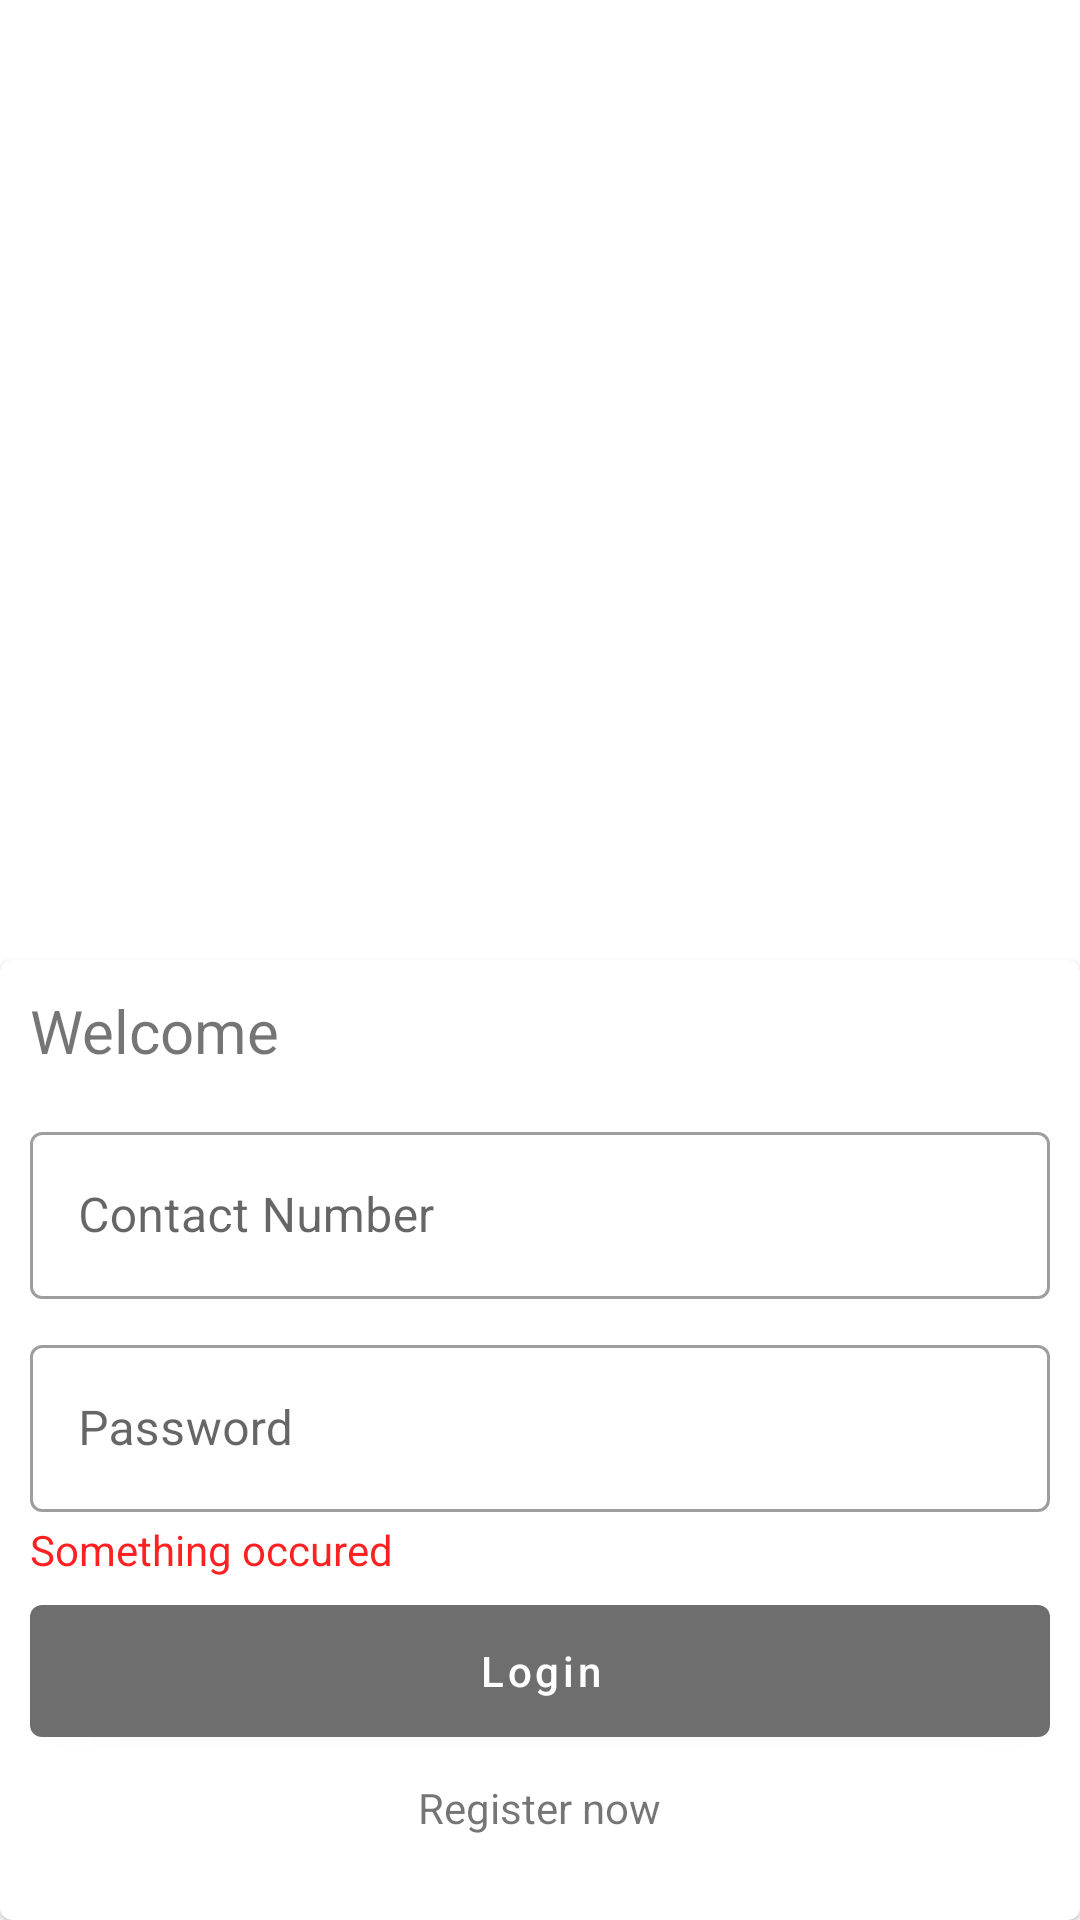

Layout XML and referenced resources for this Android screen:
<!-- AndroidManifest.xml: application theme Theme.CustomerCallingV2 -->
<!-- res/layout/activity_login.xml -->
<?xml version="1.0" encoding="utf-8"?>
<RelativeLayout xmlns:android="http://schemas.android.com/apk/res/android"
    xmlns:app="http://schemas.android.com/apk/res-auto"
    xmlns:tools="http://schemas.android.com/tools"
    android:layout_width="match_parent"
    android:layout_height="match_parent"
    tools:context=".activities.auth.LoginActivity">


    <com.google.android.material.card.MaterialCardView
        android:layout_width="match_parent"
        android:layout_height="wrap_content"
        android:layout_alignParentBottom="true">


        <LinearLayout
            android:layout_width="match_parent"
            android:layout_height="wrap_content"
            android:layout_marginBottom="10dp"
            android:orientation="vertical"
            android:padding="10dp">

            <TextView
                android:layout_width="wrap_content"
                android:layout_height="wrap_content"
                android:layout_marginBottom="15dp"
                android:text="Welcome"
                android:textSize="20sp" />

            <com.google.android.material.textfield.TextInputLayout
                style="@style/Widget.MaterialComponents.TextInputLayout.OutlinedBox"
                android:layout_width="match_parent"
                android:layout_height="wrap_content"
                android:hint="Contact Number">

                <com.google.android.material.textfield.TextInputEditText
                    android:id="@+id/et_loginContact"
                    android:layout_width="match_parent"
                    android:layout_height="wrap_content"

                    android:inputType="phone" />

            </com.google.android.material.textfield.TextInputLayout>

            <com.google.android.material.textfield.TextInputLayout
                style="@style/Widget.MaterialComponents.TextInputLayout.OutlinedBox"
                android:layout_width="match_parent"
                android:layout_height="wrap_content"
                android:layout_marginTop="10dp"
                android:hint="Password">

                <com.google.android.material.textfield.TextInputEditText
                    android:id="@+id/et_loginPassword"
                    android:layout_width="match_parent"
                    android:layout_height="wrap_content"
                    android:inputType="textPassword" />

            </com.google.android.material.textfield.TextInputLayout>

            <LinearLayout
                android:layout_width="match_parent"
                android:layout_height="25dp"
                android:gravity="start|center_vertical"
                android:orientation="vertical">

                <TextView
                    android:id="@+id/tv_errorLogin"
                    android:layout_width="wrap_content"
                    android:layout_height="wrap_content"
                    android:text="Something occured"
                    android:textColor="#DEFF0000"
                    android:visibility="visible" />

                <ProgressBar
                    android:id="@+id/pgBar_login"
                    style="@style/Widget.AppCompat.ProgressBar.Horizontal"
                    android:layout_width="match_parent"
                    android:layout_height="wrap_content"
                    
                    android:visibility="gone" />


            </LinearLayout>


            <com.google.android.material.button.MaterialButton
                android:id="@+id/bt_login"
                android:layout_width="match_parent"
                android:layout_height="56dp"
                android:text="Login"
                android:textAllCaps="false" />

            <TextView
                android:id="@+id/tv_registerNow"
                android:layout_width="wrap_content"
                android:layout_height="wrap_content"
                android:layout_gravity="center"
                android:padding="8dp"
                android:text="Register now" />

        </LinearLayout>

    </com.google.android.material.card.MaterialCardView>


</RelativeLayout>
<!-- resources referenced by this layout -->
<resources>
  <style name="Theme.CustomerCallingV2" parent="Theme.MaterialComponents.DayNight.NoActionBar">
          
          <item name="colorPrimary">@color/purple_500</item>
          <item name="colorPrimaryVariant">@color/purple_700</item>
          <item name="colorOnPrimary">@color/white</item>
          
          <item name="colorSecondary">@color/teal_200</item>
          <item name="colorSecondaryVariant">@color/teal_700</item>
          <item name="colorOnSecondary">@color/black</item>
          
          <item name="android:statusBarColor" tools:targetApi="l">?attr/colorPrimaryVariant</item>
          
      </style>
  <color name="purple_500">#6E6E6E</color>
  <color name="purple_700">#919191</color>
  <color name="white">#FFFFFFFF</color>
  <color name="teal_200">#878787</color>
  <color name="teal_700">#595959</color>
  <color name="black">#FF000000</color>
</resources>
